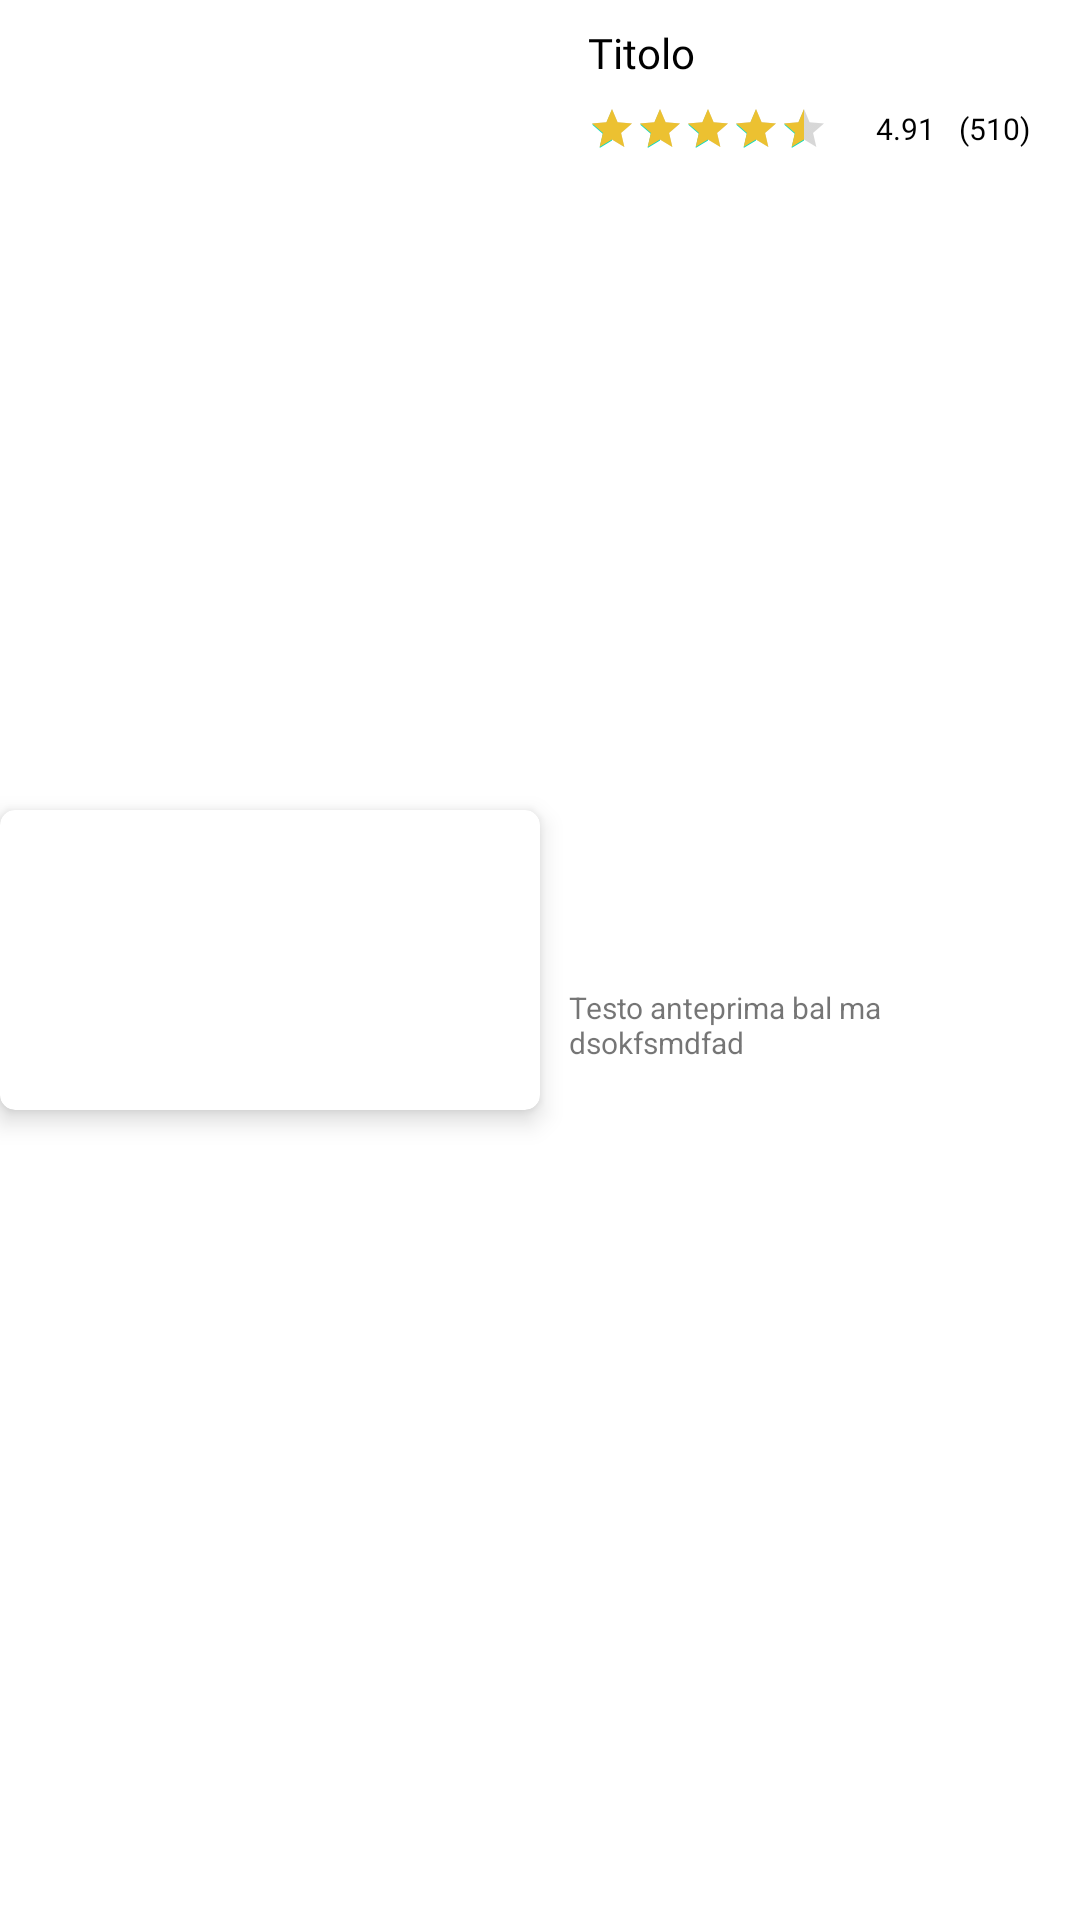

This screen was rendered from an Android layout file. Write that file and the resources it references.
<!-- AndroidManifest.xml: application theme Theme.PocketJourney -->
<!-- res/layout/horizontal_view_design.xml -->
<?xml version="1.0" encoding="utf-8"?>
<androidx.constraintlayout.widget.ConstraintLayout xmlns:android="http://schemas.android.com/apk/res/android"
    xmlns:app="http://schemas.android.com/apk/res-auto"
    xmlns:tools="http://schemas.android.com/tools"
    android:layout_width="match_parent"
    android:layout_height="wrap_content"
    android:layout_marginStart="16dp"
    >


    <TextView
        android:id="@+id/titolo"
        android:layout_width="wrap_content"
        android:layout_height="wrap_content"
        android:layout_marginStart="16dp"
        android:layout_marginTop="8dp"
        android:fontFamily="@font/open_sans_bold"
        android:text="Titolo"
        android:textColor="@color/colorPrimary"
        app:layout_constraintStart_toEndOf="@+id/cardViewItem"
        app:layout_constraintTop_toTopOf="parent" />

    <TextView
        android:id="@+id/testo"
        android:layout_width="173dp"
        android:layout_height="25dp"

        android:layout_marginStart="8dp"
        android:layout_marginTop="8dp"
        android:layout_marginEnd="8dp"
        android:layout_marginBottom="16dp"
        android:paddingLeft="6dp"
        android:paddingRight="6dp"
        android:text="Testo anteprima bal ma dsokfsmdfad "
        android:textSize="10sp"
        app:layout_constraintBottom_toBottomOf="parent"
        app:layout_constraintEnd_toEndOf="parent"
        app:layout_constraintStart_toEndOf="@+id/cardViewItem"
        app:layout_constraintTop_toBottomOf="@+id/ratingBarItem" />

    <RatingBar
        android:id="@+id/ratingBarItem"
        style="?android:attr/ratingBarStyleSmall"
        android:layout_width="wrap_content"
        android:layout_height="wrap_content"
        android:layout_marginStart="16dp"
        android:layout_marginTop="8dp"
        android:max="5"
        android:numStars="5"
        android:progressTint="@color/colorAccent"
        android:rating="4.5"
        android:stepSize="0.5"
        app:layout_constraintStart_toEndOf="@+id/cardViewItem"
        app:layout_constraintTop_toBottomOf="@+id/titolo" />

    <TextView
        android:id="@+id/tvID"
        android:layout_width="wrap_content"
        android:layout_height="wrap_content"
        android:visibility="invisible"
        app:layout_constraintBottom_toBottomOf="parent"
        app:layout_constraintEnd_toEndOf="parent"
        app:layout_constraintTop_toTopOf="parent" />

    <TextView
        android:id="@+id/valutazioneItem"
        android:layout_width="wrap_content"
        android:layout_height="wrap_content"
        android:layout_marginStart="16dp"
        android:layout_marginTop="36dp"
        android:fontFamily="@font/open_sans_bold"
        android:text="4.91"
        android:textColor="@color/colorPrimary"
        android:textSize="10sp"
        app:layout_constraintStart_toEndOf="@+id/ratingBarItem"
        app:layout_constraintTop_toTopOf="parent" />

    <TextView
        android:id="@+id/numRecensioni"
        android:layout_width="wrap_content"
        android:layout_height="wrap_content"
        android:layout_marginStart="6dp"
        android:fontFamily="@font/open_sans_light"
        android:text="(510)"
        android:textColor="@color/colorPrimary"
        android:textSize="10sp"
        app:layout_constraintBaseline_toBaselineOf="@+id/valutazioneItem"
        app:layout_constraintEnd_toEndOf="parent"
        app:layout_constraintHorizontal_bias="0.114"
        app:layout_constraintStart_toEndOf="@+id/valutazioneItem" />

    <androidx.cardview.widget.CardView
        android:id="@+id/cardViewItem"
        android:layout_width="180dp"
        android:layout_height="100dp"
        app:cardCornerRadius="5dp"
        app:cardElevation="5dp"
        app:layout_constraintBottom_toBottomOf="parent"
        app:layout_constraintStart_toStartOf="parent"
        app:layout_constraintTop_toTopOf="parent">

        <ImageView
            android:id="@+id/item_Image"
            android:layout_width="match_parent"
            android:layout_height="match_parent"
            android:scaleType="centerCrop"
            app:srcCompat="@drawable/background"

            />


    </androidx.cardview.widget.CardView>


</androidx.constraintlayout.widget.ConstraintLayout>
<!-- resources referenced by this layout -->
<resources>
  <color name="colorAccent">#ECC131</color>
  <color name="colorPrimary">#000000</color>
  <style name="Theme.PocketJourney" parent="Theme.MaterialComponents.DayNight.NoActionBar">
          
          <item name="colorPrimary">@color/black</item>
          <item name="colorPrimaryVariant">@color/purple_700</item>
          <item name="colorOnPrimary">@color/white</item>
          
          <item name="colorSecondary">@color/teal_200</item>
          <item name="colorSecondaryVariant">@color/teal_700</item>
          <item name="colorOnSecondary">@color/black</item>
          
          <item name="android:statusBarColor">?attr/colorPrimaryVariant</item>
          
      </style>
  <color name="black">#FF000000</color>
  <color name="purple_700">#FF3700B3</color>
  <color name="white">#ffffff</color>
  <color name="teal_200">#FF03DAC5</color>
  <color name="teal_700">#FF018786</color>
</resources>
